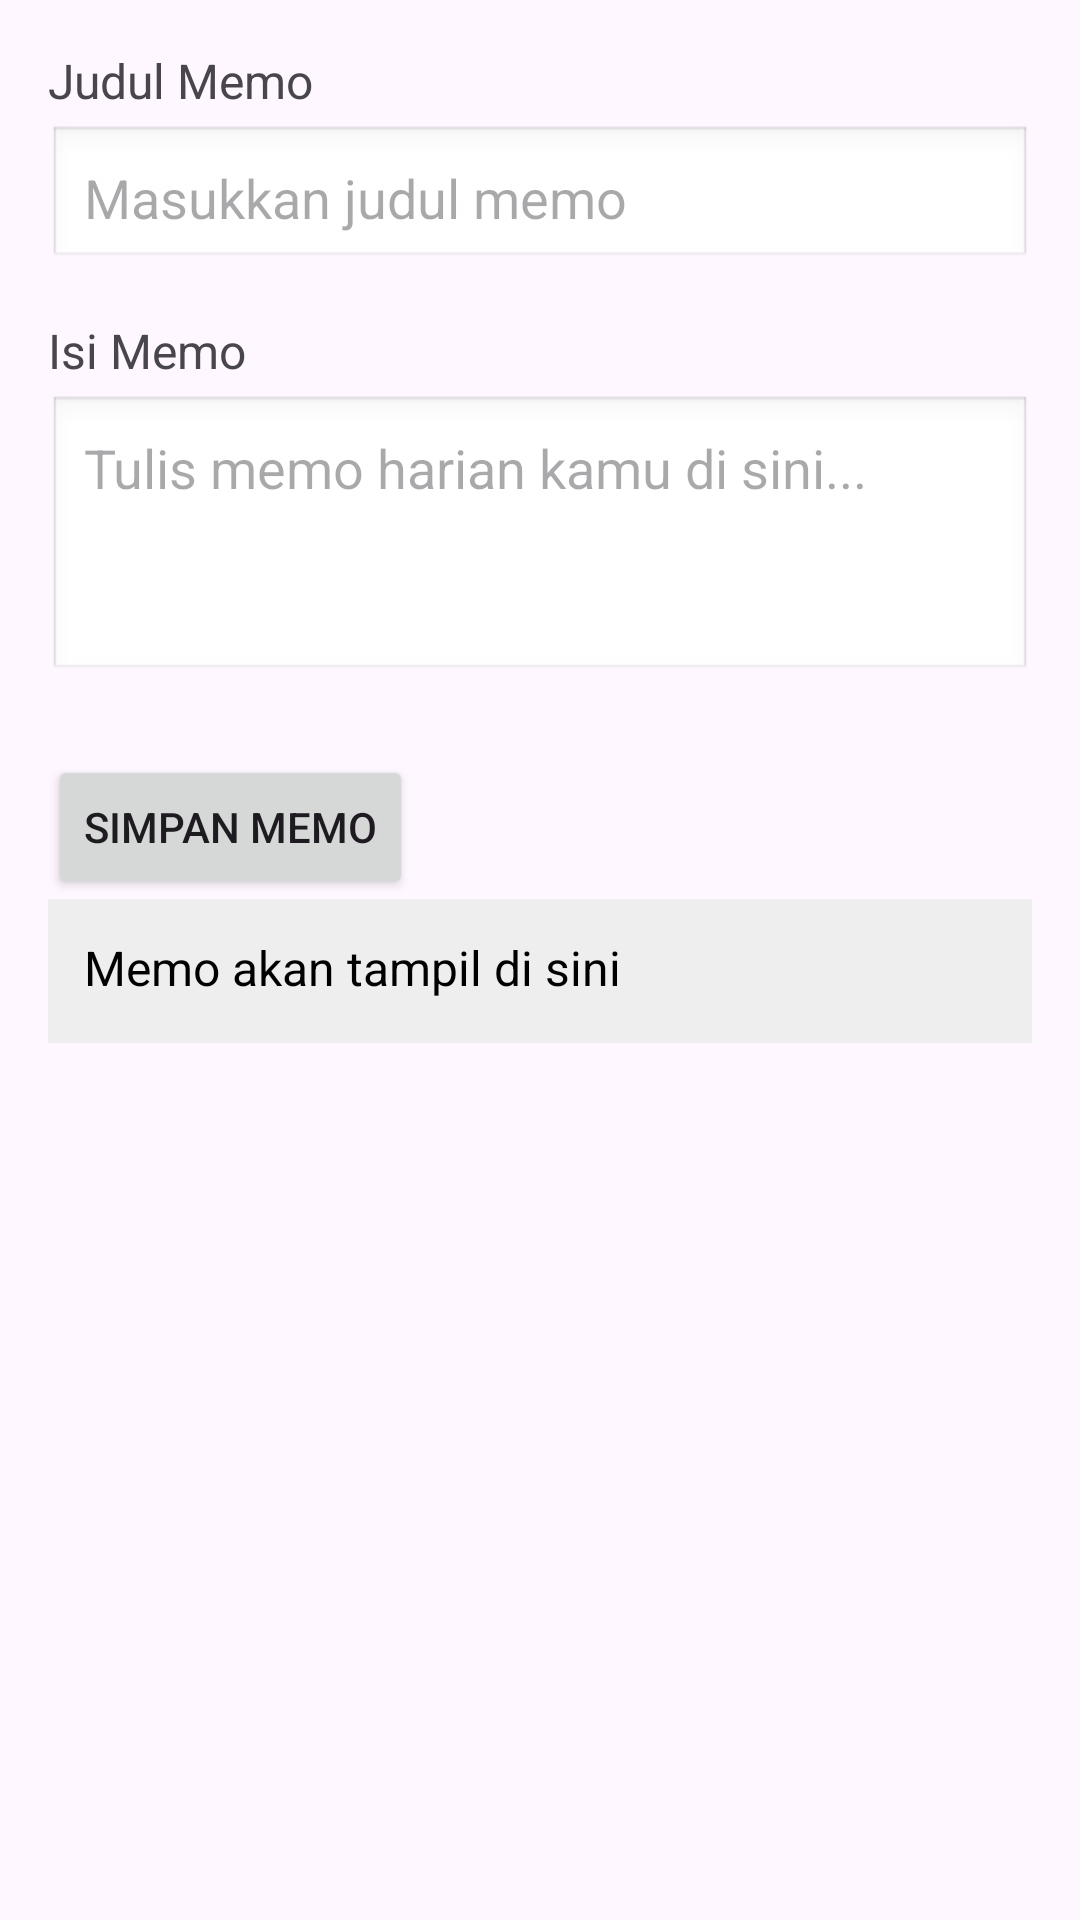

Produce the Android XML layout that renders to this screen, including the resource entries it uses.
<!-- AndroidManifest.xml: application theme Theme.PemogramanMobile -->
<!-- res/layout/activity_memo.xml -->
<?xml version="1.0" encoding="utf-8"?>
<ScrollView xmlns:android="http://schemas.android.com/apk/res/android"
    android:layout_width="match_parent"
    android:layout_height="match_parent"
    android:padding="16dp">

    <LinearLayout
        android:layout_width="match_parent"
        android:layout_height="wrap_content"
        android:orientation="vertical"
        android:gravity="start">

        <TextView
            android:layout_width="wrap_content"
            android:layout_height="wrap_content"
            android:text="Judul Memo"
            android:textSize="16sp"
            android:layout_marginBottom="4dp" />

        <EditText
            android:id="@+id/etJudul"
            android:layout_width="match_parent"
            android:layout_height="wrap_content"
            android:minHeight="48dp"
            android:hint="Masukkan judul memo"
            android:padding="12dp"
            android:background="@android:drawable/edit_text"
            android:inputType="text" />

        <TextView
            android:layout_width="wrap_content"
            android:layout_height="wrap_content"
            android:text="Isi Memo"
            android:textSize="16sp"
            android:layout_marginTop="16dp"
            android:layout_marginBottom="4dp" />

        <EditText
            android:id="@+id/etMemo"
            android:layout_width="match_parent"
            android:layout_height="wrap_content"
            android:minHeight="96dp"
            android:hint="Tulis memo harian kamu di sini..."
            android:padding="12dp"
            android:background="@android:drawable/edit_text"
            android:inputType="textMultiLine"
            android:gravity="top"
            android:scrollbars="vertical"
            android:maxLines="5" />

        <Button
            android:id="@+id/btnSimpanMemo"
            android:layout_width="wrap_content"
            android:layout_height="wrap_content"
            android:text="Simpan Memo"
            android:layout_marginTop="24dp"
            android:minHeight="48dp"
            android:minWidth="96dp" />

        <TextView
            android:id="@+id/tvHasilMemo"
            android:layout_width="match_parent"
            android:layout_height="wrap_content"
            android:text="Memo akan tampil di sini"
            android:textSize="16sp"
            android:textColor="#000000"
            android:padding="12dp"
            android:background="#EEEEEE"
            android:minHeight="48dp" />

    </LinearLayout>
</ScrollView>
<!-- resources referenced by this layout -->
<resources>
  <style name="Theme.PemogramanMobile" parent="Base.Theme.PemogramanMobile" />
  <style name="Base.Theme.PemogramanMobile" parent="Theme.Material3.DayNight.NoActionBar">
          
          
      </style>
</resources>
